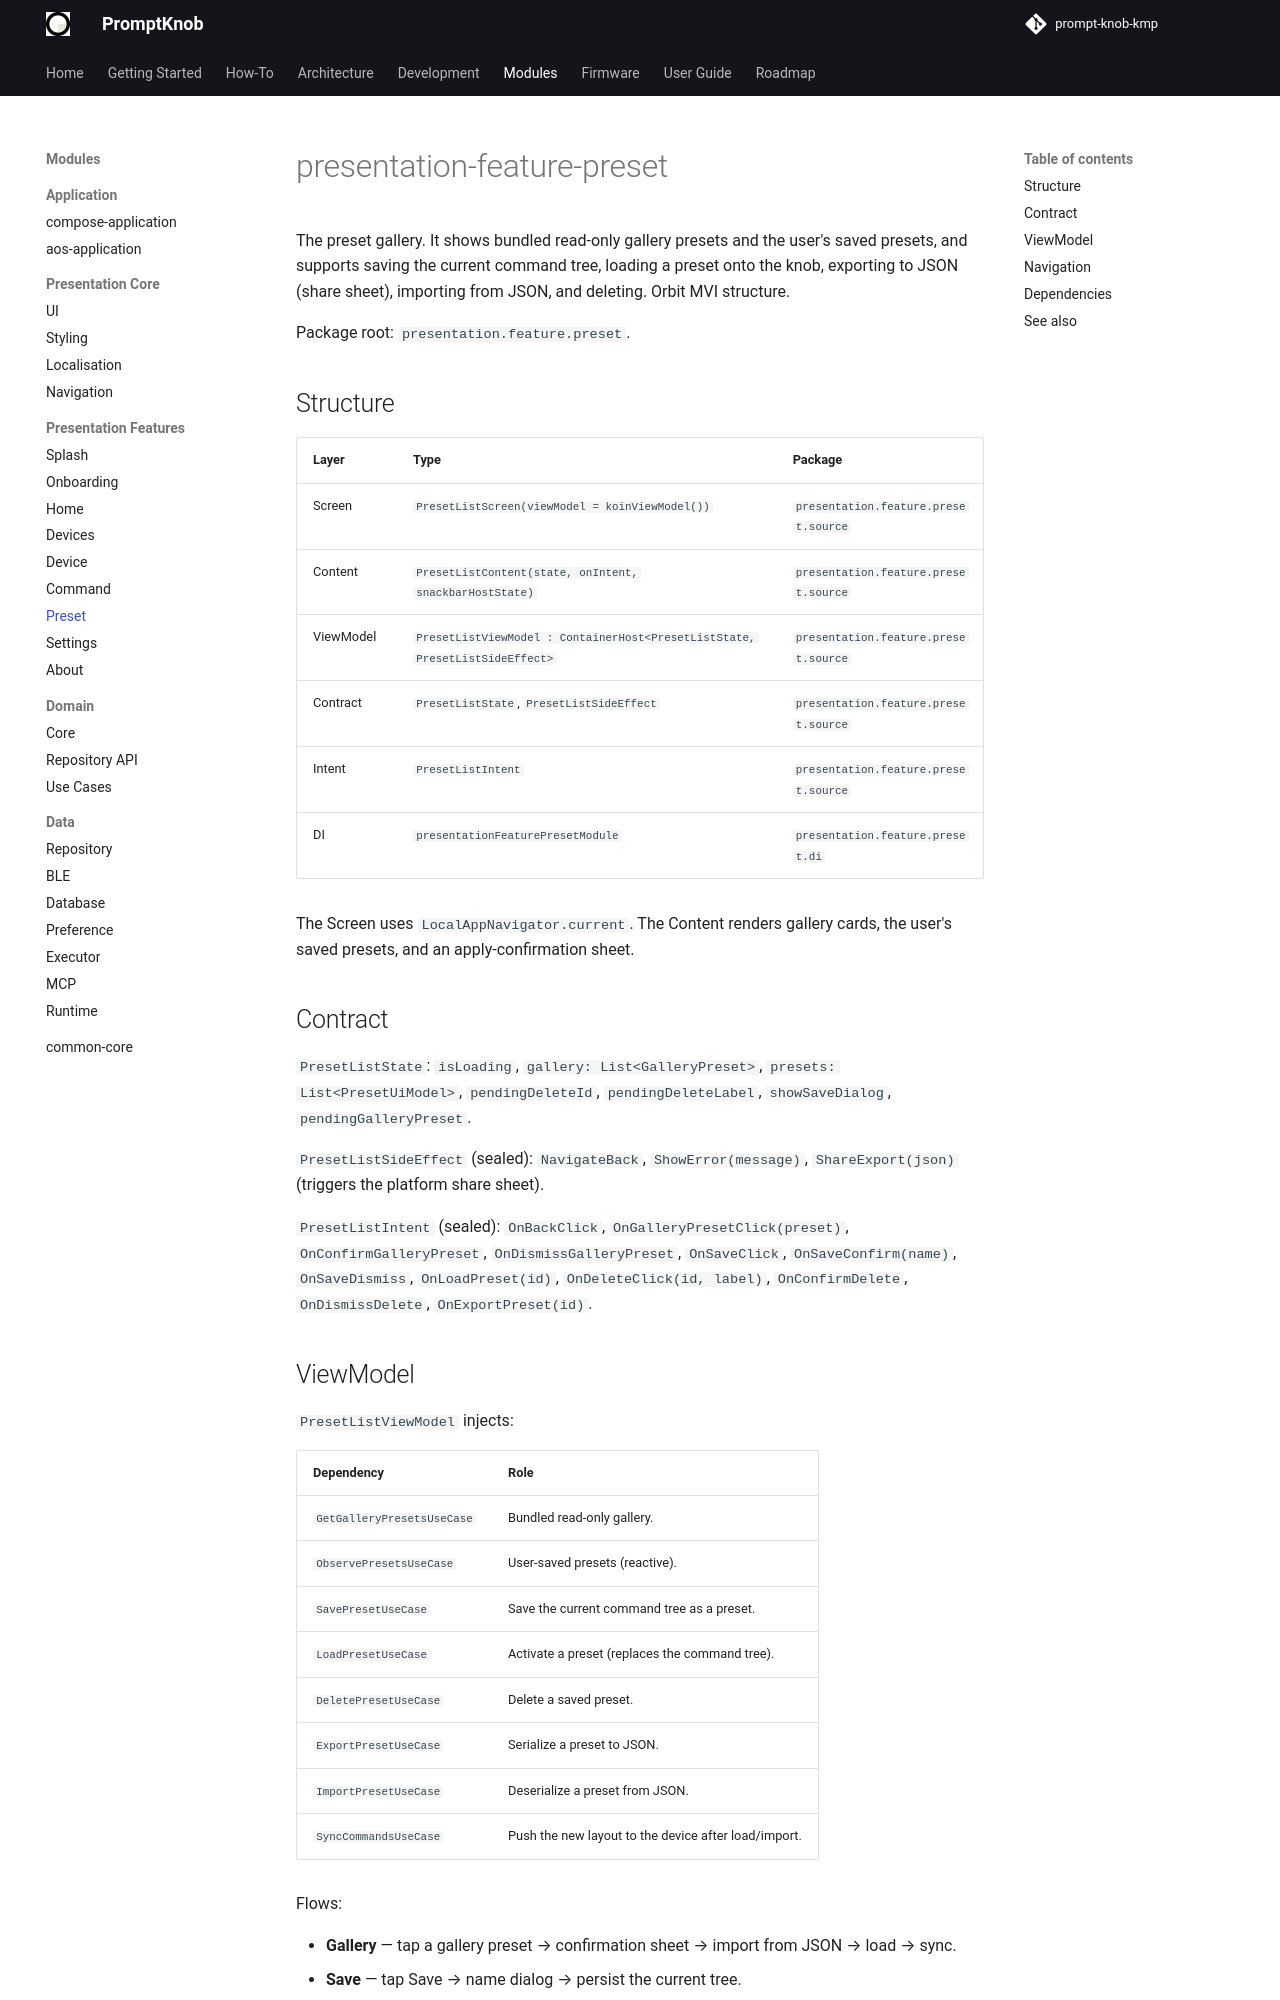

repository: andrew-malitchuk/prompt-knob-kmp · page: modules/presentation/features/preset/index.html · generator: mkdocs

# presentation-feature-preset

The preset gallery. It shows bundled read-only gallery presets and the user's saved presets, and supports saving the current command tree, loading a preset onto the knob, exporting to JSON (share sheet), importing from JSON, and deleting. Orbit MVI structure.

Package root: `presentation.feature.preset`.

## Structure

| Layer | Type | Package |
|-------|------|---------|
| Screen | `PresetListScreen(viewModel = koinViewModel())` | `presentation.feature.preset.source` |
| Content | `PresetListContent(state, onIntent, snackbarHostState)` | `presentation.feature.preset.source` |
| ViewModel | `PresetListViewModel : ContainerHost<PresetListState, PresetListSideEffect>` | `presentation.feature.preset.source` |
| Contract | `PresetListState`, `PresetListSideEffect` | `presentation.feature.preset.source` |
| Intent | `PresetListIntent` | `presentation.feature.preset.source` |
| DI | `presentationFeaturePresetModule` | `presentation.feature.preset.di` |

The Screen uses `LocalAppNavigator.current`. The Content renders gallery cards, the user's saved presets, and an apply-confirmation sheet.

## Contract

`PresetListState`: `isLoading`, `gallery: List<GalleryPreset>`, `presets: List<PresetUiModel>`, `pendingDeleteId`, `pendingDeleteLabel`, `showSaveDialog`, `pendingGalleryPreset`.

`PresetListSideEffect` (sealed): `NavigateBack`, `ShowError(message)`, `ShareExport(json)` (triggers the platform share sheet).

`PresetListIntent` (sealed): `OnBackClick`, `OnGalleryPresetClick(preset)`, `OnConfirmGalleryPreset`, `OnDismissGalleryPreset`, `OnSaveClick`, `OnSaveConfirm(name)`, `OnSaveDismiss`, `OnLoadPreset(id)`, `OnDeleteClick(id, label)`, `OnConfirmDelete`, `OnDismissDelete`, `OnExportPreset(id)`.
